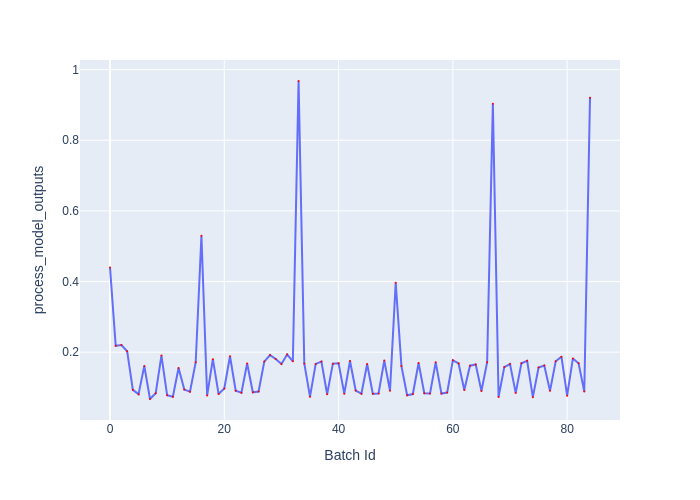

Data behind this chart, as committed beside it:
Batch Id, process_model_outputs
0, 0.4399
1, 0.2181
2, 0.2201
3, 0.2027
4, 0.09329
5, 0.0811
6, 0.1611
7, 0.06743
8, 0.08385
9, 0.1903
10, 0.07789
11, 0.07384
12, 0.1553
13, 0.09409
14, 0.08823
15, 0.1716
16, 0.5298
17, 0.07709
18, 0.1803
19, 0.08178
20, 0.09715
21, 0.1885
22, 0.09106
23, 0.08515
24, 0.1681
25, 0.0865
26, 0.08863
27, 0.1733
28, 0.1917
29, 0.1806
30, 0.1664
31, 0.1932
32, 0.1741
33, 0.9678
34, 0.1681
35, 0.07399
36, 0.1668
37, 0.1735
38, 0.08087
39, 0.1675
40, 0.1684
41, 0.08265
42, 0.175
43, 0.09141
44, 0.08253
45, 0.1665
46, 0.08207
47, 0.08334
48, 0.1761
49, 0.09091
50, 0.3966
51, 0.1606
52, 0.07811
53, 0.08145
54, 0.1695
55, 0.08359
56, 0.08291
57, 0.1711
58, 0.08281
59, 0.08567
... 25 more rows
